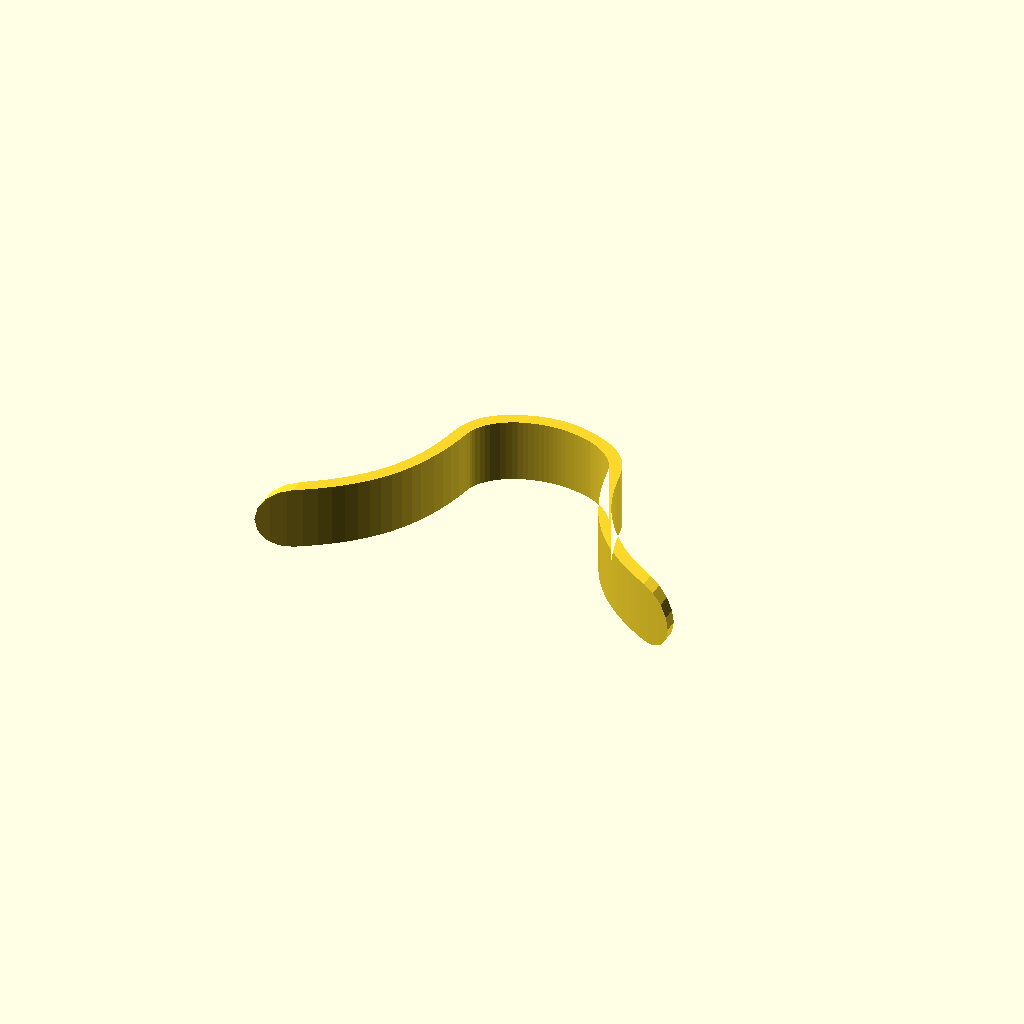
Cell 1: rendered with the file's own defaults.
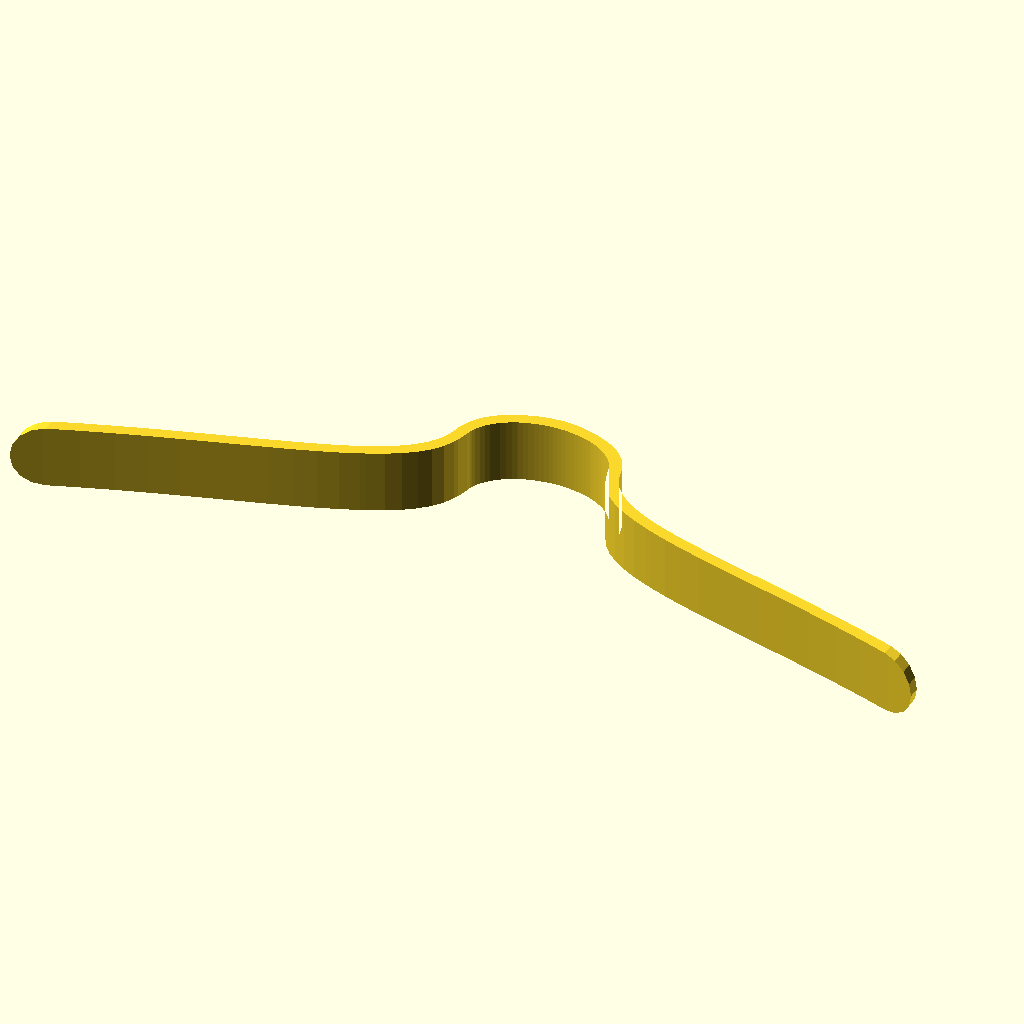
Cell 2 — d3 set to 156, the other parameters unchanged.
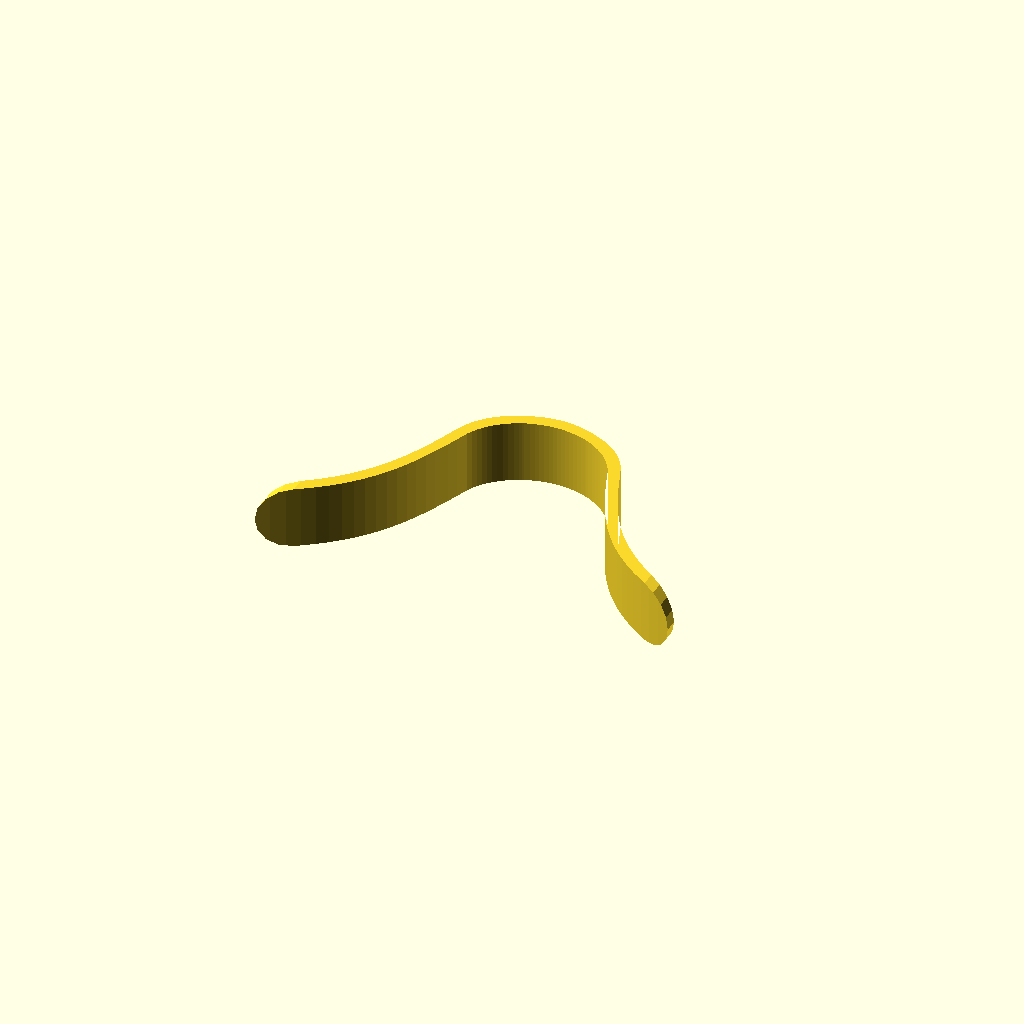
Cell 3: the same model with angle1 = 20.
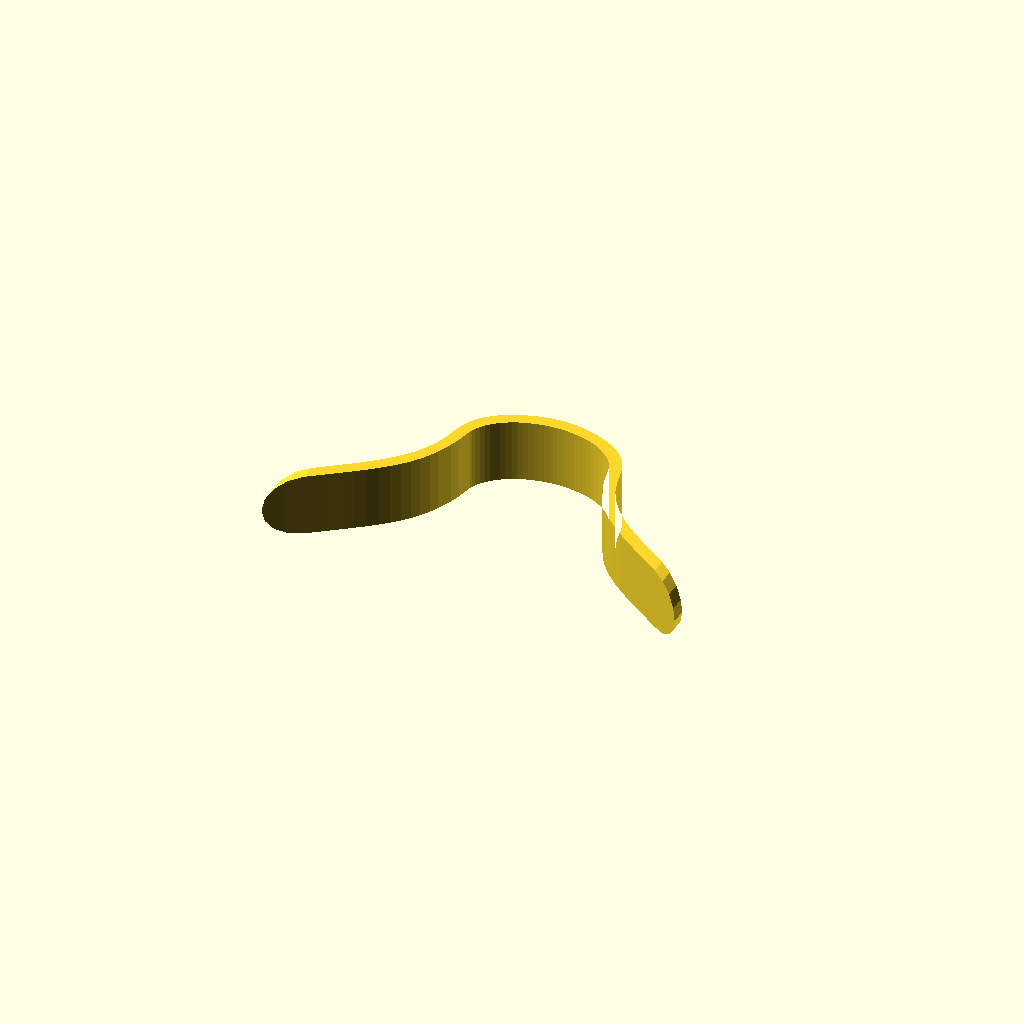
Cell 4: the same model with angle2 = 44.
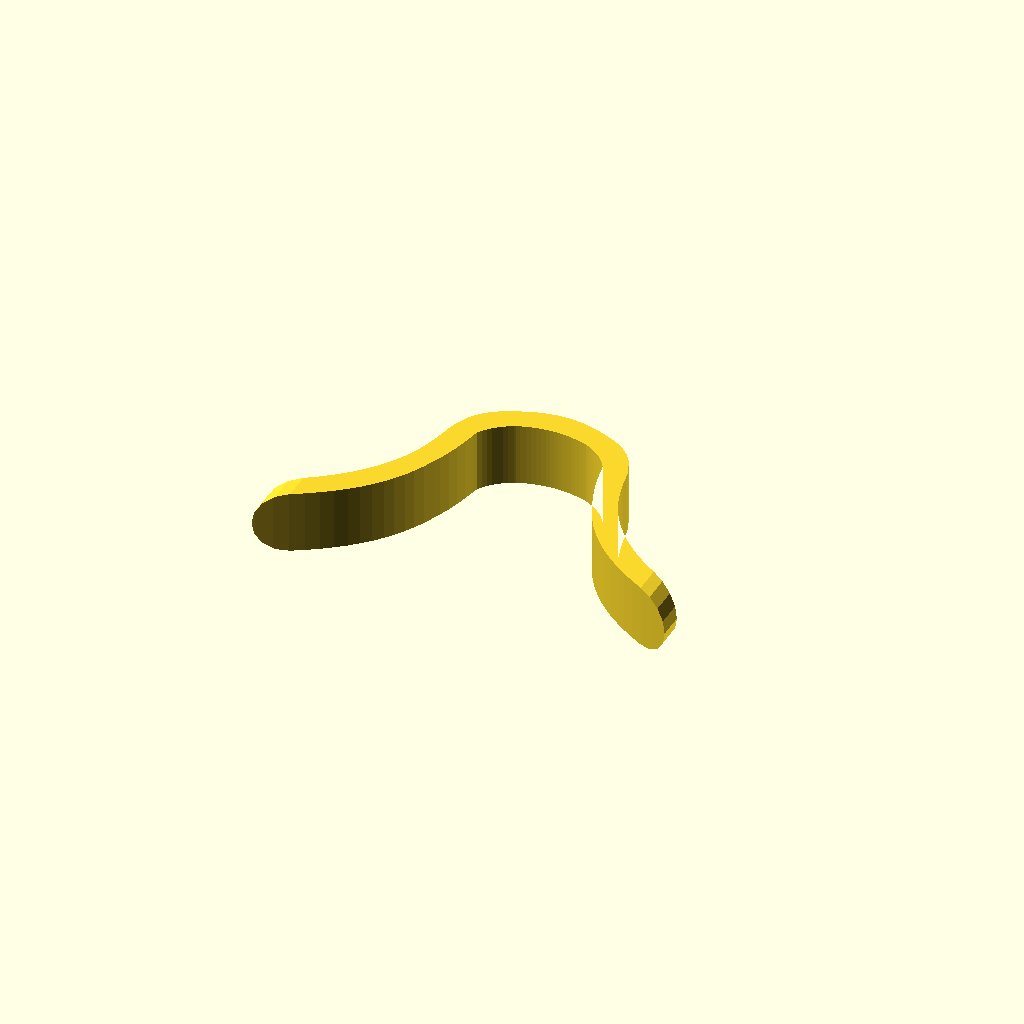
Cell 5: the same model with thickness = 4.
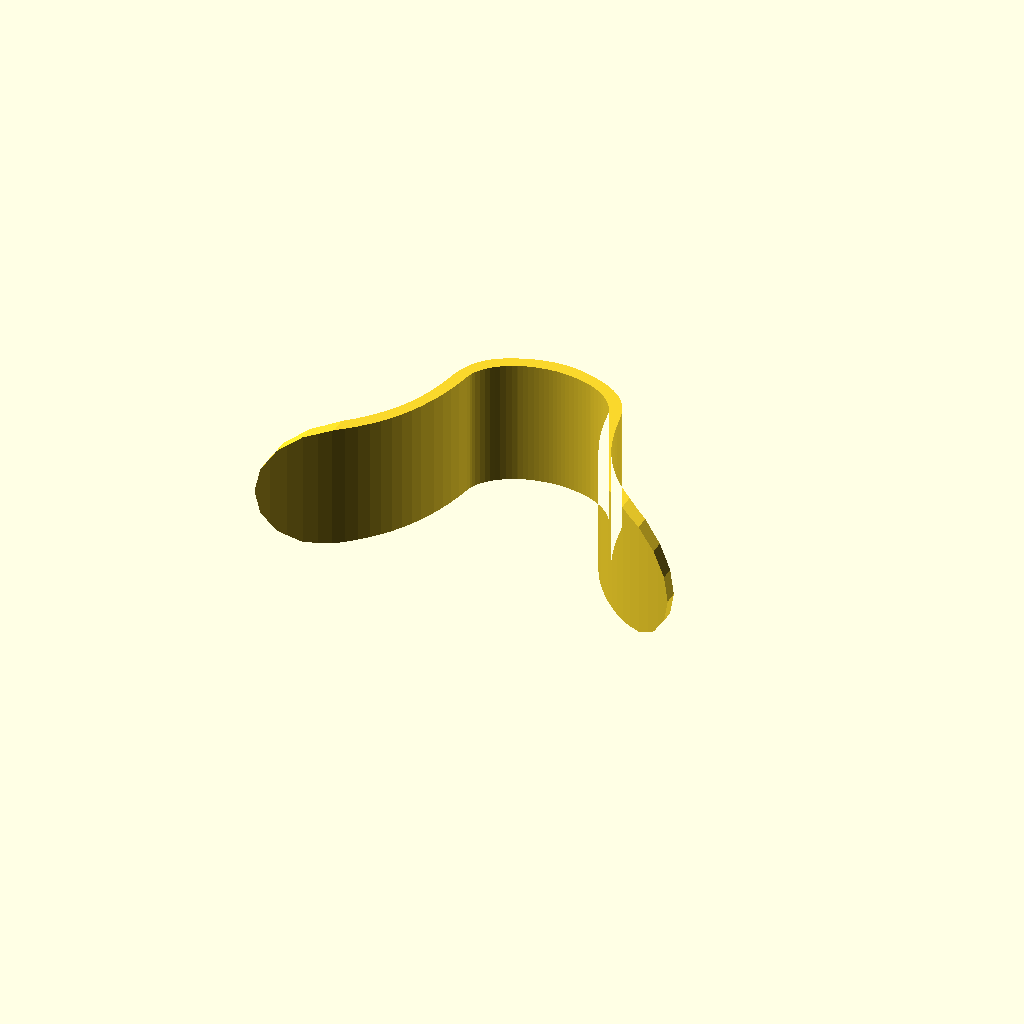
Cell 6: height = 20 (everything else at default).
One fixed orthographic camera (rotation 55°, 0°, 25°; colour scheme Cornfield) for every cell.
OpenSCAD source file nosepiece.scad:
use <Bezier.scad>;
use <ribbon.scad>;

//<params>
d1 = 24+0.5;
d3 = 78;
depth = 27-1;
extraDepth = 7.5+2;
angle1 = 10;
angle2 = 22;
thickness = 2;
height = 10;
sideTrim = 6;
//</params>

noseB=[[-d3/2, -extraDepth],POLAR(d3/4,angle2),
    POLAR(depth/2,-90-angle1),  [-d1*0.5,depth*.7], SMOOTH_REL(.5-.05*1), POLAR(d1*(.1+.07*1),180),[0,depth],REPEAT_MIRRORED([1,0])];
    
module rounder() {
    width = d3-sideTrim*2;
    translate([0,-extraDepth-thickness/2,height/2])
    rotate([-90,0,0])
    linear_extrude(height=depth+extraDepth+thickness*2)
    hull() {
        translate([-width/2+height/2,0]) circle(d=height,$fn=16);
        translate([width/2-height/2,0]) circle(d=height,$fn=16);
    }
}

intersection() {
linear_extrude(height=height) ribbon(Bezier(noseB),thickness=thickness);
    rounder();
}
Parameter table extracted from the source (name, type, default, range or options):
d3: number, default 78
angle1: number, default 10
angle2: number, default 22
thickness: number, default 2
height: number, default 10
sideTrim: number, default 6
